Run: headless pygame with SDL's dummy video driver; simulated clock (each Clock.tick advances the game by its frame time, no real sleeping); random seed 0; keys injected as events and as key.get_pressed() state; no mouse input.
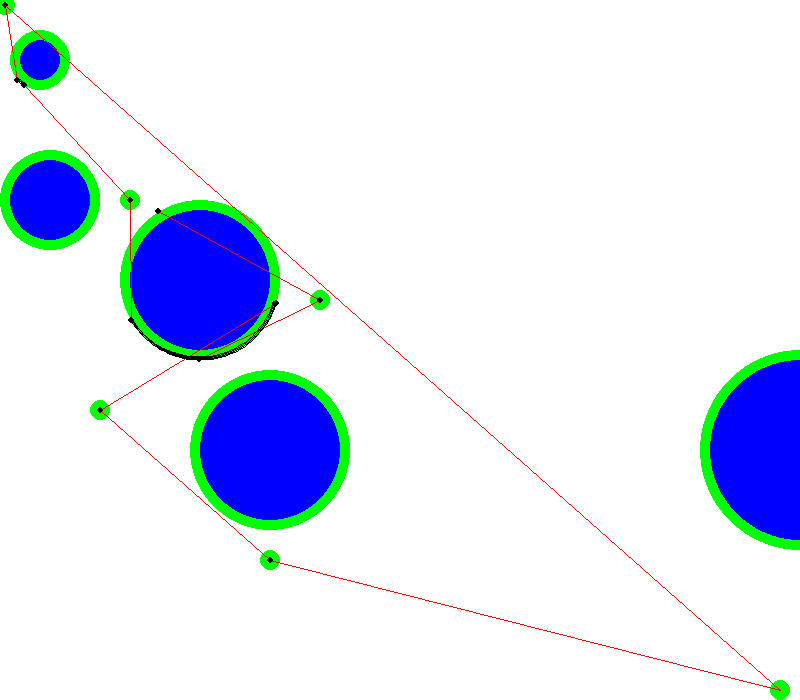
Frame 1 of 4 · flips 1–60 · no input
Frame 2 of 4 · flips 61–180 · tapped SPACE, RETURN · held RIGHT (→), D · screen unchanged from frame 1, image omitted
Frame 3 of 4 · flips 181–300 · held DOWN (↓), S · screen unchanged from frame 2, image omitted
Frame 4 of 4 · flips 301–420 · held LEFT (←), A, UP (↑), W · screen unchanged from frame 3, image omitted

The pygame program that drew these frames:

import pygame,sys,random,math

# Intialize the pygame
pygame.init()
clock=pygame.time.Clock()

# create the screen
height = 800
width = 700
screen = pygame.display.set_mode((height, width))

# colours
blue=(0,0,255)
green=(0,255,0)
red=(255,0,0)
black=(0,0,0)
white=(255,255,255)

# Waypoints
wayPoints=[[5,5],[130,200],[320,300],[100,410],[270,560],[780,690]]

# Find distance between 2 points
def distance(p1,p2):
    return ((p1[0]-p2[0])**2+(p1[1]-p2[1])**2)**.5

# To see if 2 circles overlap
def circleOverlapping(c1,c2):
    d=distance(c1[0:2],c2[0:2])
    if d>(c1[2]+c2[2]):
        return False
    else:
        return True

# Obstacles
obs1=[[40,60,20],[50,200,40],[200,280,70],[270,450,70],[800,450,90]]
obs=[]
obst = []
bObs=[]
# We get random points for circle and if the random circle doesnt overlap with other 
# circles we move forward

for i in range(len(obs1) ):
    x = obs1[i][0]
    y = obs1[i][1]
    z = obs1[i][2] + 10
    obs.append([x,y,z])
    obst.append([x,y,z])

    
# takes 2 points
def eqOfLine(p1,p2):
    m=(p1[1]-p2[1])/(p1[0]-p2[0])
    return [m,-m*p1[0]+p1[1]]
# return a list of form y=l[0]x+l[1]  

def quadraticFormula(a,b,c):
    d=b**2-4*a*c
    if d>=0:
        return (-b+d**.5)/(2*a),(-b-d**.5)/(2*a)
    else:
        return "No Tangent"

# checks if line is in circle
def lineInCircle(l,c):
    dist=(((l[0]*c[0]-c[1]+l[1])**2)/((l[0])**2+1))**.5
    if dist>=c[2]:
        return False
    if round(dist,1) == round(c[2]):
        return False

    return True

# returns angle between 2 lines
# takes slope of both lines
def angle(m1,m2):
    rad=math.atan((((m1-m2)/(1+m1*m2))**2)**.5)
    return math.degrees(rad)


# takes point and circle returns angle fow which
# x=r*cos(angle) and y=r*sin(angle)
# point needs to be on circle
def parametricAngle(p,c):
    angle=(math.acos((p[0]-c[0])/c[-1]),math.asin((p[1]-c[1])/c[-1]))
    if angle[0]<=math.pi/2 and angle[1]>=0:
        return angle[0]
    elif angle[0]<=math.pi/2 and angle[1]<0:
        return 2*math.pi+angle[1]
    elif angle[0]>math.pi/2 and angle[1]>0:
        return angle[0]
    else:
        return math.pi+angle[1]


# find points of intersection between 2 circles
def get_intersections(x0, y0, r0, x1, y1, r1):
    # circle 1: (x0, y0), radius r0
    # circle 2: (x1, y1), radius r1

    d=math.sqrt((x1-x0)**2 + (y1-y0)**2)
    
    # non intersecting
    if d > r0 + r1 :
        return None
    # One circle within other
    if d < abs(r0-r1):
        return None
    # coincident circles
    if d == 0 and r0 == r1:
        return None
    else:
        a=(r0**2-r1**2+d**2)/(2*d)
        h=math.sqrt(r0**2-a**2)
        x2=x0+a*(x1-x0)/d   
        y2=y0+a*(y1-y0)/d   
        x3=x2+h*(y1-y0)/d     
        y3=y2-h*(x1-x0)/d 

        x4=x2-h*(y1-y0)/d
        y4=y2+h*(x1-x0)/d
        
        # we check the angles 
        l1=eqOfLine((x0,y0),(x3,y3))
        l1.append(angle(l[0],l1[0]))
        l2=eqOfLine((x0,y0),(x4,y4))
        l2.append(angle(l[0],l2[0]))

        if(l1[-1]<=l2[-1]):
            return [x3,y3,"c"]
        else:
            return [x4,y4,"c"]

def check_angle(t1,t2,r,point):
    tx1 = t1[0]
    tx2 = t2[0]
    ty1 = t1[1]
    ty2 = t2[1]
    pointx = point[0]
    pointy = point[1]
    angle_1 = math.tan(distance((tx1,ty1),(pointx,pointy))/r)
    angle_2 = math.tan(distance((tx2,ty2),(pointx,pointy))/r)


    

    if(angle_1<=angle_2):
        return [tx1,ty2,"c"]
    else:
        return [tx2,ty2,"c"]


# array to store all the arcs we have to draw
# 
arc=[]

# array that has all the points we visit
# each point is stored as a list [x,y,l/c]
# if it ends with l that means we have to draw line from point to next point
# if it ends with c that means we habe to draw arc
pointsToDraw=[]



# adding waypoints to pointsToDraw
for i in range(len(wayPoints)):
    pointsToDraw.append([wayPoints[i][0],wayPoints[i][1],"l"])

# initalising points as we have to visit them
curPt=pointsToDraw[0]
nextPt=pointsToDraw[1]
endPt=pointsToDraw[-1]


ptr=1


def circle_line_segment_intersection(circle_center, circle_radius, pt1, pt2, full_line=True, tangent_tol=1e-9):

    """ Find the points at which a circle intersects a line-segment.  This can happen at 0, 1, or 2 points.

    :param circle_center: The (x, y) location of the circle center
    :param circle_radius: The radius of the circle
    :param pt1: The (x, y) location of the first point of the segment
    :param pt2: The (x, y) location of the second point of the segment
    :param full_line: True to find intersections along full line - not just in the segment.  False will just return intersections within the segment.
    :param tangent_tol: Numerical tolerance at which we decide the intersections are close enough to consider it a tangent
    :return Sequence[Tuple[float, float]]: A list of length 0, 1, or 2, where each element is a point at which the circle intercepts a line segment.

    Note: We follow: http://mathworld.wolfram.com/Circle-LineIntersection.html
    """

    (p1x, p1y), (p2x, p2y), (cx, cy) = pt1, pt2, circle_center
    (x1, y1), (x2, y2) = (p1x - cx, p1y - cy), (p2x - cx, p2y - cy)
    dx, dy = (x2 - x1), (y2 - y1)
    dr = (dx ** 2 + dy ** 2)**.5
    big_d = x1 * y2 - x2 * y1
    discriminant = circle_radius ** 2 * dr ** 2 - big_d ** 2

    if discriminant < 0:  # No intersection between circle and line
        return []
    else:  # There may be 0, 1, or 2 intersections with the segment
        intersections = [
            (cx + (big_d * dy + sign * (-1 if dy < 0 else 1) * dx * discriminant**.5) / dr ** 2,
             cy + (-big_d * dx + sign * abs(dy) * discriminant**.5) / dr ** 2)
            for sign in ((1, -1) if dy < 0 else (-1, 1))]  # This makes sure the order along the segment is correct
        if not full_line:  # If only considering the segment, filter out intersections that do not fall within the segment
            fraction_along_segment = [(xi - p1x) / dx if abs(dx) > abs(dy) else (yi - p1y) / dy for xi, yi in intersections]
            intersections = [pt for pt, frac in zip(intersections, fraction_along_segment) if 0 <= frac <= 1]
        if len(intersections) == 2 and abs(discriminant) <= tangent_tol:  # If line is tangent to circle, return just one point (as both intersections have same location)
            return [intersections[0]]
        else:
            return intersections

def check_pt(fx,cx,fy,cy):
    if((fx*cx) > 0) and ((fy*cy)> 0):
        return True
    return False

def check_direction(curr,next,obs_check):
    check_ptr = circle_line_segment_intersection(obs_check[0:2],obs_check[2],curr[0:2],next[0:2])
    
    print(len(check_ptr),check_ptr)
    

    if(check_ptr == [] or len(check_ptr) == 1):
        return False

    

    flag_x = (curr[0] - next[0])
    flag_y = (curr[1] - next[1])
    check_x = (curr[0] - check_ptr[0][0])
    check_y = (curr[1] - check_ptr[0][1])



    if ((flag_x * check_x) > 0)  and ((flag_y * check_y) >0 ):
        return True
    return False



#def check_direction(curr,next,obs_check):
    flag_x = (curr[0] - next[0])
    flag_y = (curr[1] - next[1])
    check_x = (curr[0] - obs_check[0])
    check_y = (curr[1] - obs_check[1])

    if ((flag_x * check_x) > 0)  and ((flag_y * check_y) >0 ):
        return True
    return False

while curPt!=endPt:

    # array which has all obstacles in our way it has [circle,dist of pt from circle]
    bObs=[]

    l=eqOfLine(curPt,nextPt)
    print("\n\ncurptr -> ",pointsToDraw.index(curPt),curPt)

    # check if our line goes thru any obstacles if so add it to bObs
    # 
    for i in obs:
        print(i)
        print(round(distance(i[0:2],curPt)), round(distance(curPt,nextPt)) )
        print(lineInCircle(l,i) , ( distance(i[0:2],curPt) < distance(curPt,nextPt) ) , check_direction(curPt,nextPt,i))
        
        if lineInCircle(l,i) and ( distance(i[0:2],curPt) < distance(curPt,nextPt) ) and check_direction(curPt,nextPt,i):
            bObs.append([i,distance(i[0:2],curPt)])
    
    # incase no bObs are there then we move to next point
    if len(bObs)==0:
        print("if works")    
        if nextPt[-1]=="c":
            curPt=pointsToDraw[ptr+1]
            nextPt=pointsToDraw[ptr+2]
            ptr+=2
        elif nextPt[-1]=="l":
            curPt=nextPt
            if ptr<len(pointsToDraw)-1:
                nextPt=pointsToDraw[ptr+1]
            ptr+=1
        
    # the error is most probably here instead of using waypoints array we should use pointsTDraw
    else:

        # Sort the points in order of distance and take closest circle
        bObs.sort(key=lambda x:x[-1])
        closestCirc=bObs[0][0]
        print(closestCirc,"<<<_---")

        # Find the point of tangent
        tangents = [[0,0],[0,0]]
        d=math.sqrt((curPt[0] - closestCirc[0])**2 + (curPt[1] - closestCirc[1])**2 )
        print(closestCirc[2]/d)
        angle = math.acos(closestCirc[2]/d)
        dir = math.atan2(closestCirc[1]-curPt[1],closestCirc[0]-curPt[0])
        dir1 = dir+ angle
        dir2 = dir - angle

        tangents[0][0] = closestCirc[0] + closestCirc[2] * math.cos(dir1)
        tangents[0][1] = closestCirc[1] + closestCirc[2] * math.sin(dir1)
        tangents[1][0] = closestCirc[0] + closestCirc[2] * math.cos(dir1)
        tangents[1][1] = closestCirc[1] + closestCirc[2] * math.sin(dir1)


        
        # Next point changes to point of tangent
        nextPt=check_angle(tangents[0],tangents[1],closestCirc[2],closestCirc[0:2])
        print(nextPt)
        #Getting points for boundary following

        # forgot what fuckery happens here ->>>
            #the current problem 1
        newL=eqOfLine(nextPt,wayPoints[-1])

        a=newL[0]**2+1
        b=(newL[1]*newL[0]-closestCirc[0]-closestCirc[1]*newL[0])*2
        c=closestCirc[0]**2+closestCirc[1]**2-closestCirc[2]**2+newL[1]**2-2*newL[1]*closestCirc[1]
        
        #prevCirc.append(closestCirc)
        x1,x2=quadraticFormula(a,b,c)
        y1=newL[0]*x1+newL[1]
        y2=newL[0]*x2+newL[1]

        # we get angles of the arc which we have to draw
        angles=[parametricAngle((x1,y1),closestCirc),parametricAngle((x2,y2),closestCirc)]
        rect=(closestCirc[0]-closestCirc[2],closestCirc[1]-closestCirc[2],closestCirc[2]*2,closestCirc[2]*2)
        arc.append([angles[0],angles[1],rect])
        
        # insert the points of boundary following into pointToDraw
        pointsToDraw.insert(ptr,[x2,y2,"c"])
        pointsToDraw.insert(ptr+1,[x1,y1,"l"])

        # Assigning the next points
        if nextPt[-1]=="c":
            curPt=pointsToDraw[ptr+1]
            nextPt=pointsToDraw[ptr+2]
            ptr+=2
        elif nextPt[-1]=="l":
            curPt=nextPt
            if ptr<len(pointsToDraw)-1:
                nextPt=pointsToDraw[ptr+1]
            ptr+=1

for i in pointsToDraw:
    print(i)

while True:
    pygame.time.delay(100)

    screen.fill(white)
    for event in pygame.event.get():
        # Allowing program to quit
        if event.type == pygame.QUIT:
            pygame.quit()
            sys.exit()
    
    # drawing the obstacles
    for i in obs:
        pygame.draw.circle(screen,green,i[0:2],i[2])
    for i in obs1:
        pygame.draw.circle(screen,blue,i[0:2],i[2])
    # drawing the obstacles
    for i in wayPoints:
        pygame.draw.circle(screen,green,i,10)
    # drawing the points to draw and also the lines we will follow
    for i in range(len(pointsToDraw)-1):
        if pointsToDraw[i][2]=="l":
            pygame.draw.line(screen,red,pointsToDraw[i][0:2],pointsToDraw[i+1][0:2])
        pygame.draw.circle(screen,black,pointsToDraw[i][0:2],3)
    # drawing the straight line from start to end
    pygame.draw.line(screen,red,wayPoints[0],wayPoints[-1])
    # drawing the arcs we will follow
    for i in range(len(arc)):
        if(arc[i][1]>math.pi):
            pygame.draw.arc(screen,black,arc[i][2],2*math.pi-arc[i][0],2*math.pi-arc[i][1],2)
        else:
            pygame.draw.arc(screen,black,arc[i][2],2*math.pi-arc[i][1],-arc[i][0],2)
    pygame.display.update()
    clock.tick(1)
